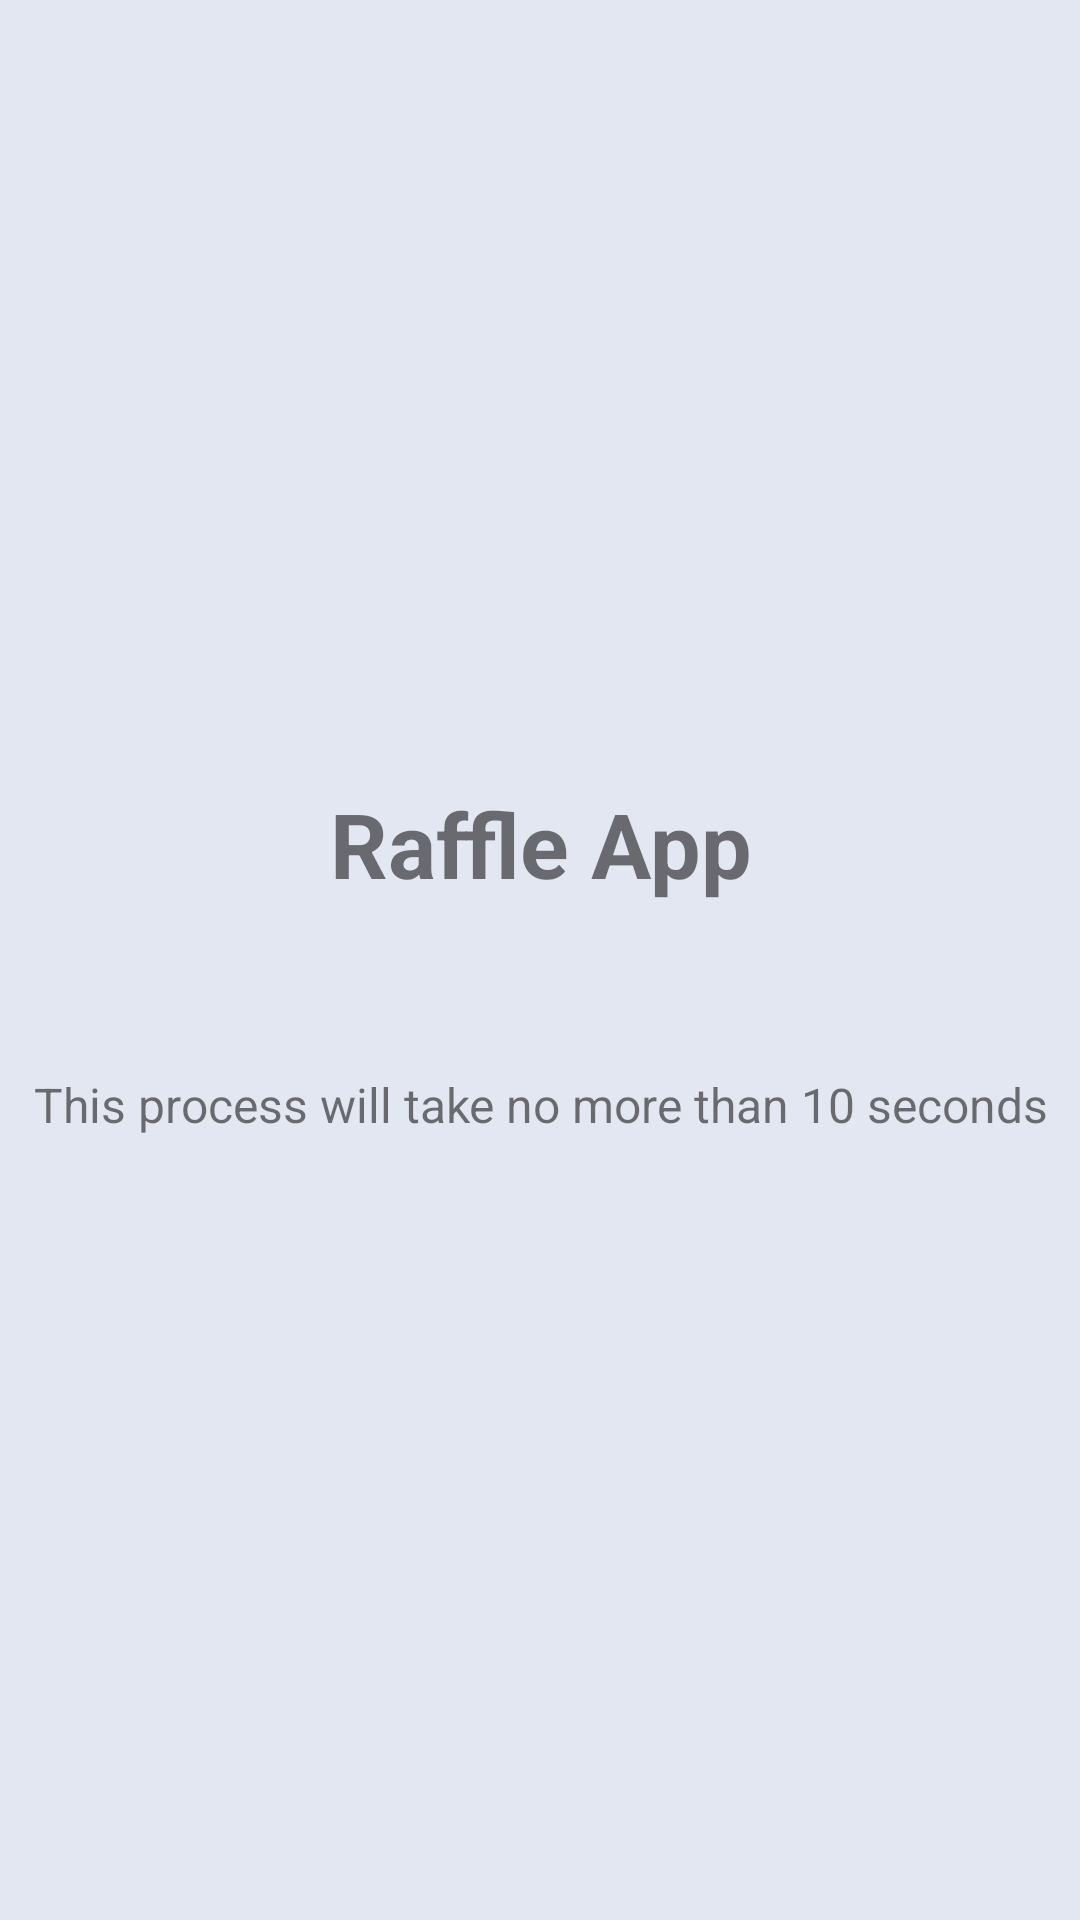

Here is an Android app screen rendered from its layout file. Give the layout XML and the strings, colors and styles it references.
<!-- AndroidManifest.xml: activity theme Theme.Bootcampfinal.NoActionBar -->
<!-- res/layout/activity_splash.xml -->
<?xml version="1.0" encoding="utf-8"?>
<LinearLayout xmlns:android="http://schemas.android.com/apk/res/android"
    xmlns:app="http://schemas.android.com/apk/res-auto"
    xmlns:tools="http://schemas.android.com/tools"
    android:layout_width="match_parent"
    android:layout_height="match_parent"
    android:background="@color/background"
    android:gravity="center"
    android:orientation="vertical"
    tools:context=".SplashActivity">

    <TextView
        android:layout_width="match_parent"
        android:layout_height="wrap_content"
        android:background="?attr/selectableItemBackgroundBorderless"
        android:gravity="center"
        android:text="Raffle App"
        android:textSize="30sp"
        android:textStyle="bold" />

    <ProgressBar
        android:layout_width="24dp"
        android:layout_height="24dp"
        android:layout_margin="16dp"
        android:background="?attr/selectableItemBackgroundBorderless"
        android:indeterminateTint="@color/black" />

    <TextView
        android:layout_width="match_parent"
        android:layout_height="wrap_content"
        android:background="?attr/selectableItemBackgroundBorderless"
        android:gravity="center"
        android:text="This process will take no more than 10 seconds"
        android:textSize="16sp"
        android:textStyle="normal" />


</LinearLayout>
<!-- resources referenced by this layout -->
<resources>
  <color name="background">#E3E7F1</color>
  <color name="black">#FF000000</color>
  <style name="Theme.Bootcampfinal.NoActionBar">
          <item name="windowActionBar">false</item>
          <item name="windowNoTitle">true</item>
      </style>
</resources>
